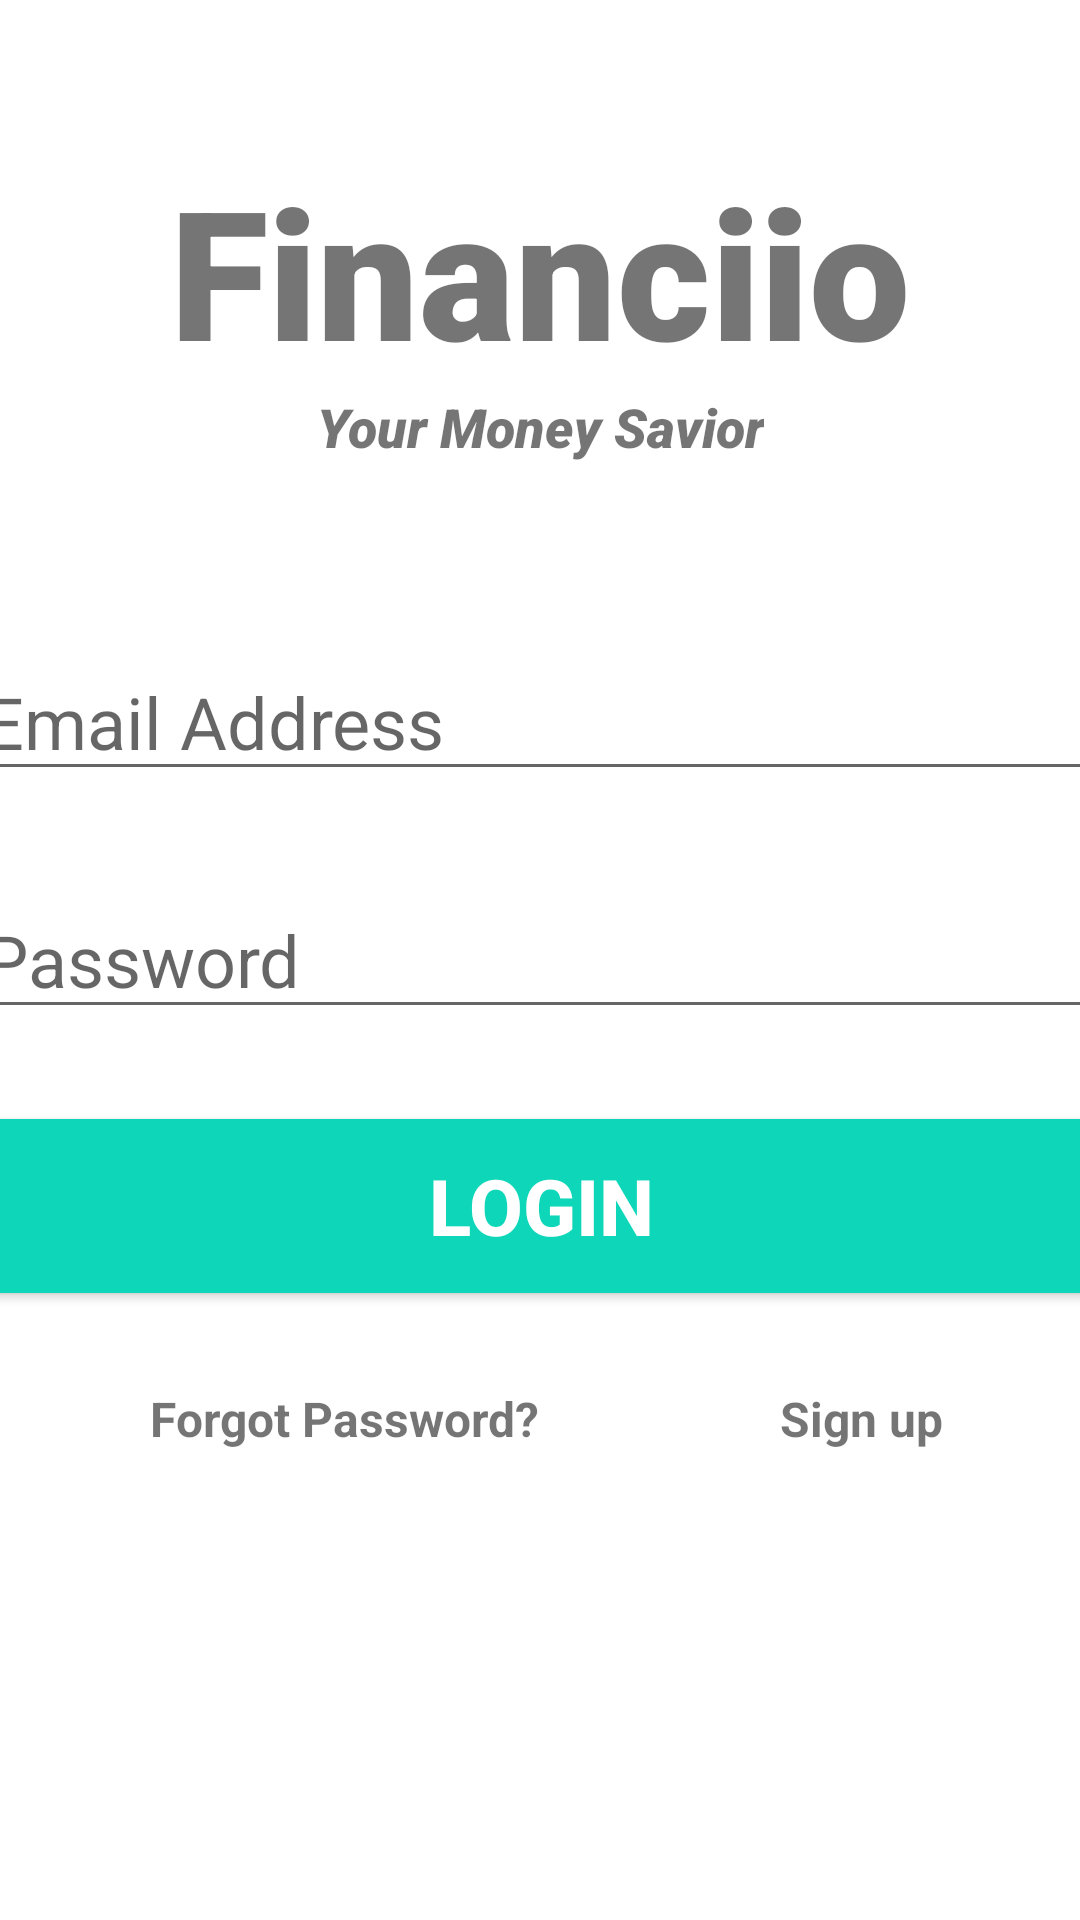

Layout XML and referenced resources for this Android screen:
<!-- AndroidManifest.xml: application theme Theme.Financiio -->
<!-- res/layout/activity_login.xml -->
<?xml version="1.0" encoding="utf-8"?>
<androidx.constraintlayout.widget.ConstraintLayout xmlns:android="http://schemas.android.com/apk/res/android"
    xmlns:app="http://schemas.android.com/apk/res-auto"
    xmlns:tools="http://schemas.android.com/tools"
    android:layout_width="match_parent"
    android:layout_height="match_parent"
    tools:context=".LoginActivity">

    <TextView
        android:id="@+id/banner"
        android:layout_width="match_parent"
        android:layout_height="wrap_content"
        android:layout_marginTop="50dp"
        android:fontFamily="sans-serif-black"
        android:text="Financiio"
        android:textAlignment="center"
        android:textSize="60sp"
        android:textStyle="bold"
        app:layout_constraintLeft_toLeftOf="parent"
        app:layout_constraintRight_toRightOf="parent"
        app:layout_constraintTop_toTopOf="parent" />

    <TextView
        android:id="@+id/bannerDescription"
        android:layout_width="wrap_content"
        android:layout_height="wrap_content"
        android:fontFamily="sans-serif-black"
        android:text="Your Money Savior"
        android:textAlignment="center"
        android:textSize="18sp"
        android:textStyle="italic"
        app:layout_constraintLeft_toLeftOf="parent"
        app:layout_constraintRight_toRightOf="parent"
        app:layout_constraintTop_toBottomOf="@+id/banner" />

    <EditText
        android:id="@+id/email"
        android:layout_width="380dp"
        android:layout_height="wrap_content"
        android:layout_marginTop="60dp"
        android:ems="10"
        android:hint="Email Address"
        android:inputType="textEmailAddress"
        android:textSize="24sp"
        app:layout_constraintLeft_toLeftOf="parent"
        app:layout_constraintRight_toRightOf="parent"
        app:layout_constraintTop_toBottomOf="@+id/bannerDescription" />

    <EditText
        android:id="@+id/password"
        android:layout_width="380dp"
        android:layout_height="wrap_content"
        android:layout_marginTop="30dp"
        android:ems="10"
        android:hint="Password"
        android:inputType="textPassword"
        android:textSize="24sp"
        app:layout_constraintLeft_toLeftOf="parent"
        app:layout_constraintRight_toRightOf="parent"
        app:layout_constraintTop_toBottomOf="@+id/email" />

    <Button
        android:id="@+id/signIn"
        android:layout_width="380dp"
        android:layout_height="70dp"
        android:layout_marginTop="24dp"
        android:backgroundTint="#0ED6B9"
        android:text="Login"
        android:textColor="#ffffff"
        android:textSize="26sp"
        android:textStyle="bold"
        app:layout_constraintLeft_toLeftOf="parent"
        app:layout_constraintRight_toRightOf="parent"
        app:layout_constraintTop_toBottomOf="@+id/password" />

    <TextView
        android:id="@+id/forgotPassword"
        android:layout_width="wrap_content"
        android:layout_height="wrap_content"
        android:layout_marginLeft="50dp"
        android:layout_marginTop="25dp"
        android:text="Forgot Password?"
        android:textSize="16sp"
        android:textStyle="bold"
        app:layout_constraintLeft_toLeftOf="parent"
        app:layout_constraintTop_toBottomOf="@id/signIn" />

    <TextView
        android:id="@+id/register"
        android:layout_width="wrap_content"
        android:layout_height="wrap_content"
        android:layout_marginLeft="80dp"
        android:text="Sign up"
        android:textSize="16sp"
        android:textStyle="bold"
        app:layout_constraintLeft_toRightOf="@id/forgotPassword"
        app:layout_constraintTop_toTopOf="@id/forgotPassword" />

    <ProgressBar
        android:id="@+id/progressBar"
        style="?android:attr/progressBarStyleLarge"
        android:layout_width="wrap_content"
        android:layout_height="wrap_content"
        android:layout_centerInParent="true"
        android:visibility="gone"
        app:layout_constraintBottom_toBottomOf="parent"
        app:layout_constraintLeft_toLeftOf="parent"
        app:layout_constraintRight_toRightOf="parent"
        app:layout_constraintTop_toTopOf="parent"
        tools:ignore="MissingConstraints" />


</androidx.constraintlayout.widget.ConstraintLayout>
<!-- resources referenced by this layout -->
<resources>
  <style name="Theme.Financiio" parent="Theme.MaterialComponents.DayNight.DarkActionBar">
          
          <item name="colorPrimary">@color/teal_200</item>
          <item name="colorPrimaryVariant">@color/teal_200</item>
          <item name="colorOnPrimary">@color/white</item>
          
          <item name="colorSecondary">@color/teal_200</item>
          <item name="colorSecondaryVariant">@color/teal_700</item>
          <item name="colorOnSecondary">@color/black</item>
          
          <item name="android:statusBarColor" tools:targetApi="l">?attr/colorPrimaryVariant</item>
          
      </style>
  <color name="teal_200">#FF03DAC5</color>
  <color name="white">#FFFFFFFF</color>
  <color name="teal_700">#FF018786</color>
  <color name="black">#FF000000</color>
</resources>
